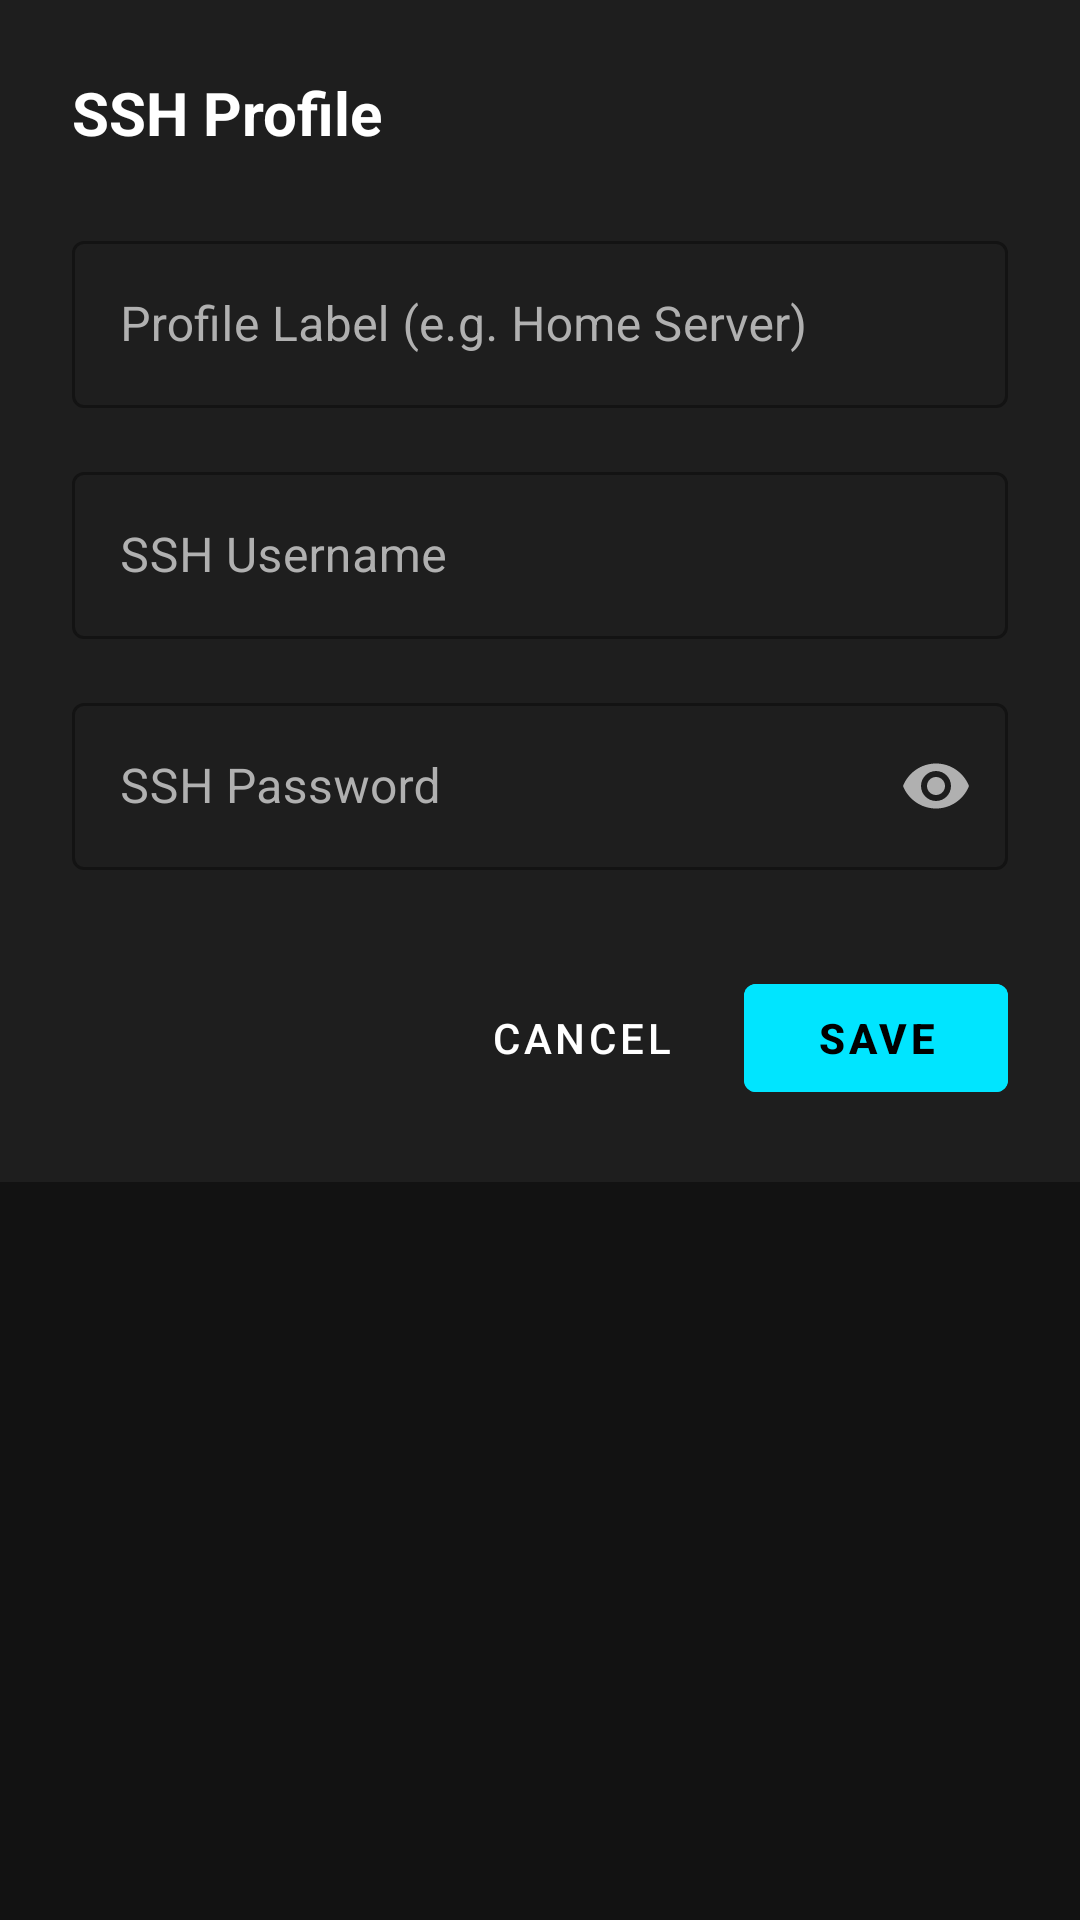

Layout XML and referenced resources for this Android screen:
<!-- AndroidManifest.xml: application theme Theme.Fluxio -->
<!-- res/layout/dialog_edit_ssh_profile.xml -->
<?xml version="1.0" encoding="utf-8"?>
<ScrollView xmlns:android="http://schemas.android.com/apk/res/android"
    xmlns:app="http://schemas.android.com/apk/res-auto"
    android:layout_width="match_parent"
    android:layout_height="wrap_content">

    <LinearLayout
        android:layout_width="match_parent"
        android:layout_height="wrap_content"
        android:orientation="vertical"
        android:padding="24dp"
        android:background="@color/flux_card">

        <TextView
            android:id="@+id/txtDialogTitle"
            android:layout_width="wrap_content"
            android:layout_height="wrap_content"
            android:text="SSH Profile"
            android:textColor="@color/white"
            android:textSize="20sp"
            android:textStyle="bold"
            android:layout_marginBottom="24dp"/>

        <com.google.android.material.textfield.TextInputLayout
            android:layout_width="match_parent"
            android:layout_height="wrap_content"
            android:hint="Profile Label (e.g. Home Server)"
            android:textColorHint="@color/text_secondary"
            app:hintTextColor="@color/flux_neon_blue"
            style="@style/Widget.MaterialComponents.TextInputLayout.OutlinedBox">
            <com.google.android.material.textfield.TextInputEditText
                android:id="@+id/editProfileLabel"
                android:layout_width="match_parent"
                android:layout_height="wrap_content"
                android:textColor="@color/text_primary"
                android:inputType="textCapWords" />
        </com.google.android.material.textfield.TextInputLayout>

        <com.google.android.material.textfield.TextInputLayout
            android:layout_width="match_parent"
            android:layout_height="wrap_content"
            android:layout_marginTop="16dp"
            android:hint="SSH Username"
            android:textColorHint="@color/text_secondary"
            app:hintTextColor="@color/flux_neon_blue"
            style="@style/Widget.MaterialComponents.TextInputLayout.OutlinedBox">
            <com.google.android.material.textfield.TextInputEditText
                android:id="@+id/editProfileUsername"
                android:layout_width="match_parent"
                android:layout_height="wrap_content"
                android:textColor="@color/text_primary"
                android:inputType="text" />
        </com.google.android.material.textfield.TextInputLayout>

        <com.google.android.material.textfield.TextInputLayout
            android:layout_width="match_parent"
            android:layout_height="wrap_content"
            android:layout_marginTop="16dp"
            android:hint="SSH Password"
            android:textColorHint="@color/text_secondary"
            app:hintTextColor="@color/flux_neon_blue"
            app:passwordToggleEnabled="true"
            app:passwordToggleTint="@color/text_secondary"
            style="@style/Widget.MaterialComponents.TextInputLayout.OutlinedBox">
            <com.google.android.material.textfield.TextInputEditText
                android:id="@+id/editProfilePassword"
                android:layout_width="match_parent"
                android:layout_height="wrap_content"
                android:textColor="@color/text_primary"
                android:inputType="textPassword" />
        </com.google.android.material.textfield.TextInputLayout>

        <LinearLayout
            android:layout_width="match_parent"
            android:layout_height="wrap_content"
            android:layout_marginTop="32dp"
            android:orientation="horizontal"
            android:gravity="end">

            <com.google.android.material.button.MaterialButton
                android:id="@+id/btnCancelProfile"
                style="@style/Widget.MaterialComponents.Button.TextButton"
                android:layout_width="wrap_content"
                android:layout_height="wrap_content"
                android:text="CANCEL"
                android:textColor="@color/white"
                android:paddingHorizontal="16dp" />

            <com.google.android.material.button.MaterialButton
                android:id="@+id/btnSaveProfile"
                android:layout_width="wrap_content"
                android:layout_height="wrap_content"
                android:layout_marginStart="8dp"
                android:backgroundTint="@color/flux_neon_blue"
                android:text="SAVE"
                android:textColor="@color/black"
                android:textStyle="bold"
                android:paddingHorizontal="24dp"
                app:cornerRadius="4dp" />

        </LinearLayout>
    </LinearLayout>
</ScrollView>
<!-- resources referenced by this layout -->
<resources>
  <color name="black">#FF000000</color>
  <color name="flux_card">#1E1E1E</color>
  <color name="flux_neon_blue">#00E5FF</color>
  <color name="text_primary">#FFFFFF</color>
  <color name="text_secondary">#B0B0B0</color>
  <color name="white">#FFFFFFFF</color>
  <style name="Theme.Fluxio" parent="Theme.MaterialComponents.DayNight.NoActionBar">
          <item name="colorPrimary">@color/flux_neon_blue</item>
          <item name="colorPrimaryVariant">@color/flux_card</item>
          <item name="colorOnPrimary">@color/flux_background</item>
          <item name="colorSecondary">@color/flux_neon_blue</item>
          <item name="colorSecondaryVariant">@color/flux_neon_blue</item>
          <item name="colorOnSecondary">@color/black</item>
          <item name="android:statusBarColor">@color/flux_background</item>
          <item name="android:windowBackground">@color/flux_background</item>
          <item name="android:textColor">@color/text_primary</item>
      </style>
  <color name="flux_background">#121212</color>
</resources>
